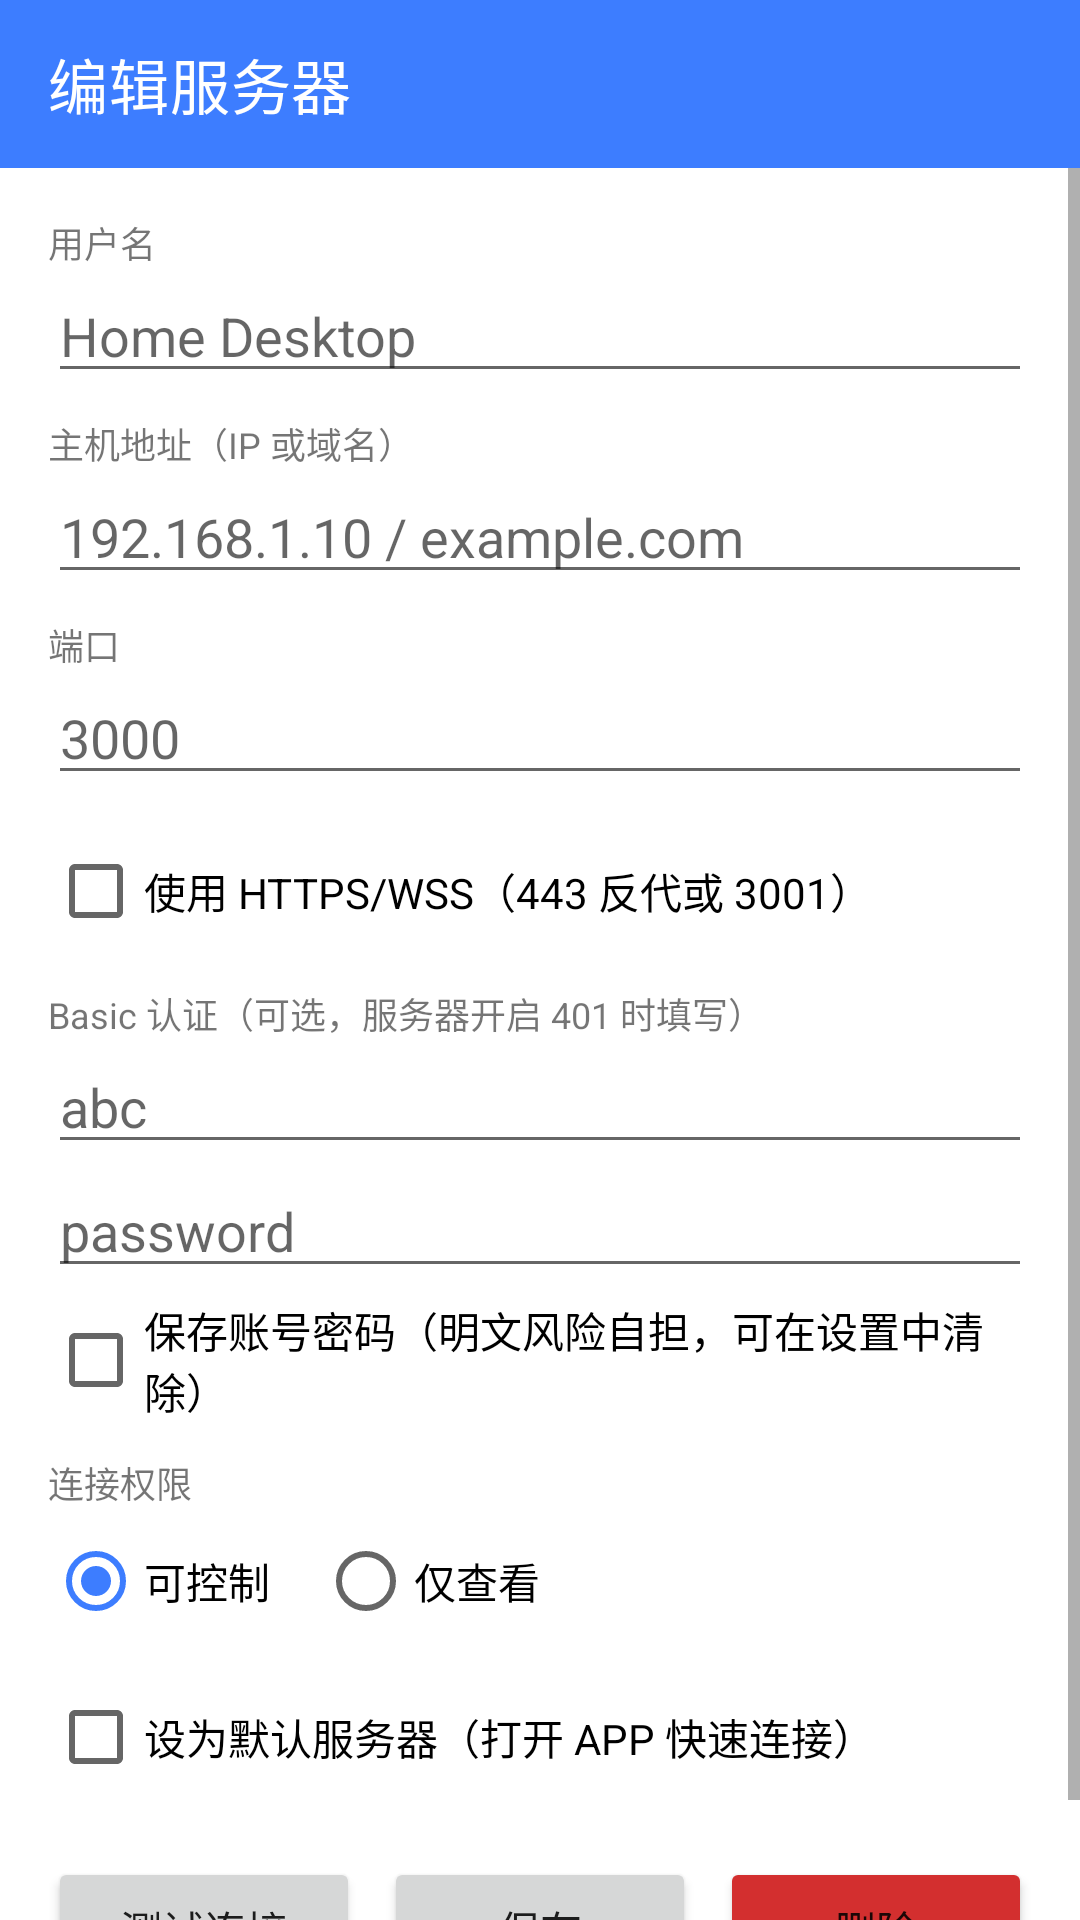

Write the Android layout XML for this screen, with the resource values it uses.
<!-- AndroidManifest.xml: application theme Theme.Selkies -->
<!-- res/layout/activity_edit_server.xml -->
<?xml version="1.0" encoding="utf-8"?>
<LinearLayout xmlns:android="http://schemas.android.com/apk/res/android"
    xmlns:app="http://schemas.android.com/apk/res-auto"
    android:layout_width="match_parent"
    android:layout_height="match_parent"
    android:orientation="vertical">

    <androidx.appcompat.widget.Toolbar
        android:id="@+id/toolbar"
        android:layout_width="match_parent"
        android:layout_height="?attr/actionBarSize"
        android:background="?attr/colorPrimary"
        android:theme="@style/ThemeOverlay.MaterialComponents.Dark.ActionBar"
        app:title="@string/title_edit_server" />

    <ScrollView
        android:layout_width="match_parent"
        android:layout_height="match_parent"
        android:fillViewport="true">

        <LinearLayout
            android:layout_width="match_parent"
            android:layout_height="wrap_content"
            android:orientation="vertical"
            android:padding="16dp">

            <TextView
                android:layout_width="wrap_content"
                android:layout_height="wrap_content"
                android:text="@string/auth_user"
                android:textSize="12sp" />
            <EditText
                android:id="@+id/etName"
                android:layout_width="match_parent"
                android:layout_height="wrap_content"
                android:hint="Home Desktop" />

            <TextView
                android:layout_width="wrap_content"
                android:layout_height="wrap_content"
                android:layout_marginTop="8dp"
                android:text="主机地址（IP 或域名）"
                android:textSize="12sp" />
            <EditText
                android:id="@+id/etHost"
                android:layout_width="match_parent"
                android:layout_height="wrap_content"
                android:hint="192.168.1.10 / example.com" />

            <TextView
                android:layout_width="wrap_content"
                android:layout_height="wrap_content"
                android:layout_marginTop="8dp"
                android:text="端口"
                android:textSize="12sp" />
            <AutoCompleteTextView
                android:id="@+id/etPort"
                android:layout_width="match_parent"
                android:layout_height="wrap_content"
                android:hint="3000"
                android:inputType="number" />
            <TextView
                android:id="@+id/portHint"
                android:layout_width="wrap_content"
                android:layout_height="wrap_content"
                android:text="@string/port_hint"
                android:textColor="#888888"
                android:textSize="11sp"
                android:visibility="gone" />

            <CheckBox
                android:id="@+id/cbHttps"
                android:layout_width="wrap_content"
                android:layout_height="wrap_content"
                android:layout_marginTop="8dp"
                android:text="使用 HTTPS/WSS（443 反代或 3001）" />

            <TextView
                android:layout_width="wrap_content"
                android:layout_height="wrap_content"
                android:layout_marginTop="8dp"
                android:text="Basic 认证（可选，服务器开启 401 时填写）"
                android:textSize="12sp" />
            <EditText
                android:id="@+id/etUser"
                android:layout_width="match_parent"
                android:layout_height="wrap_content"
                android:hint="abc" />
            <EditText
                android:id="@+id/etPass"
                android:layout_width="match_parent"
                android:layout_height="wrap_content"
                android:hint="password"
                android:inputType="textPassword" />
            <CheckBox
                android:id="@+id/cbSavePass"
                android:layout_width="wrap_content"
                android:layout_height="wrap_content"
                android:text="保存账号密码（明文风险自担，可在设置中清除）" />

            <TextView
                android:layout_width="wrap_content"
                android:layout_height="wrap_content"
                android:layout_marginTop="8dp"
                android:text="连接权限"
                android:textSize="12sp" />
            <RadioGroup
                android:id="@+id/rgMode"
                android:layout_width="match_parent"
                android:layout_height="wrap_content"
                android:orientation="horizontal">
                <RadioButton
                    android:id="@+id/rbControl"
                    android:layout_width="wrap_content"
                    android:layout_height="wrap_content"
                    android:checked="true"
                    android:text="@string/mode_control" />
                <RadioButton
                    android:id="@+id/rbViewOnly"
                    android:layout_width="wrap_content"
                    android:layout_height="wrap_content"
                    android:layout_marginStart="16dp"
                    android:text="@string/mode_view_only" />
            </RadioGroup>

            <CheckBox
                android:id="@+id/cbDefault"
                android:layout_width="wrap_content"
                android:layout_height="wrap_content"
                android:layout_marginTop="4dp"
                android:text="设为默认服务器（打开 APP 快速连接）" />

            <LinearLayout
                android:layout_width="match_parent"
                android:layout_height="wrap_content"
                android:layout_marginTop="16dp"
                android:orientation="horizontal">
                <Button
                    android:id="@+id/btnTest"
                    android:layout_width="0dp"
                    android:layout_height="wrap_content"
                    android:layout_weight="1"
                    android:text="@string/action_test" />
                <Button
                    android:id="@+id/btnSave"
                    android:layout_width="0dp"
                    android:layout_height="wrap_content"
                    android:layout_marginStart="8dp"
                    android:layout_weight="1"
                    android:text="保存" />
                <Button
                    android:id="@+id/btnDelete"
                    android:layout_width="0dp"
                    android:layout_height="wrap_content"
                    android:layout_marginStart="8dp"
                    android:layout_weight="1"
                    android:backgroundTint="#D32F2F"
                    android:text="@string/action_delete" />
            </LinearLayout>
        </LinearLayout>
    </ScrollView>
</LinearLayout>
<!-- resources referenced by this layout -->
<resources>
  <string name="action_delete">删除</string>
  <string name="action_test">测试连接</string>
  <string name="auth_user">用户名</string>
  <string name="mode_control">可控制</string>
  <string name="mode_view_only">仅查看</string>
  <string name="port_hint">常见端口：3000(HTTP)/3001(HTTPS)/6900/443(反代)</string>
  <string name="title_edit_server">编辑服务器</string>
  <style name="Theme.Selkies" parent="Theme.MaterialComponents.DayNight.NoActionBar">
          <item name="colorPrimary">@color/primary</item>
          <item name="colorPrimaryVariant">@color/primaryDark</item>
          <item name="colorOnPrimary">#FFFFFF</item>
          <item name="colorSecondary">@color/primary</item>
          <item name="android:statusBarColor">@color/primaryDark</item>
      </style>
  <color name="primary">#3D7DFF</color>
  <color name="primaryDark">#1B4FD8</color>
</resources>
